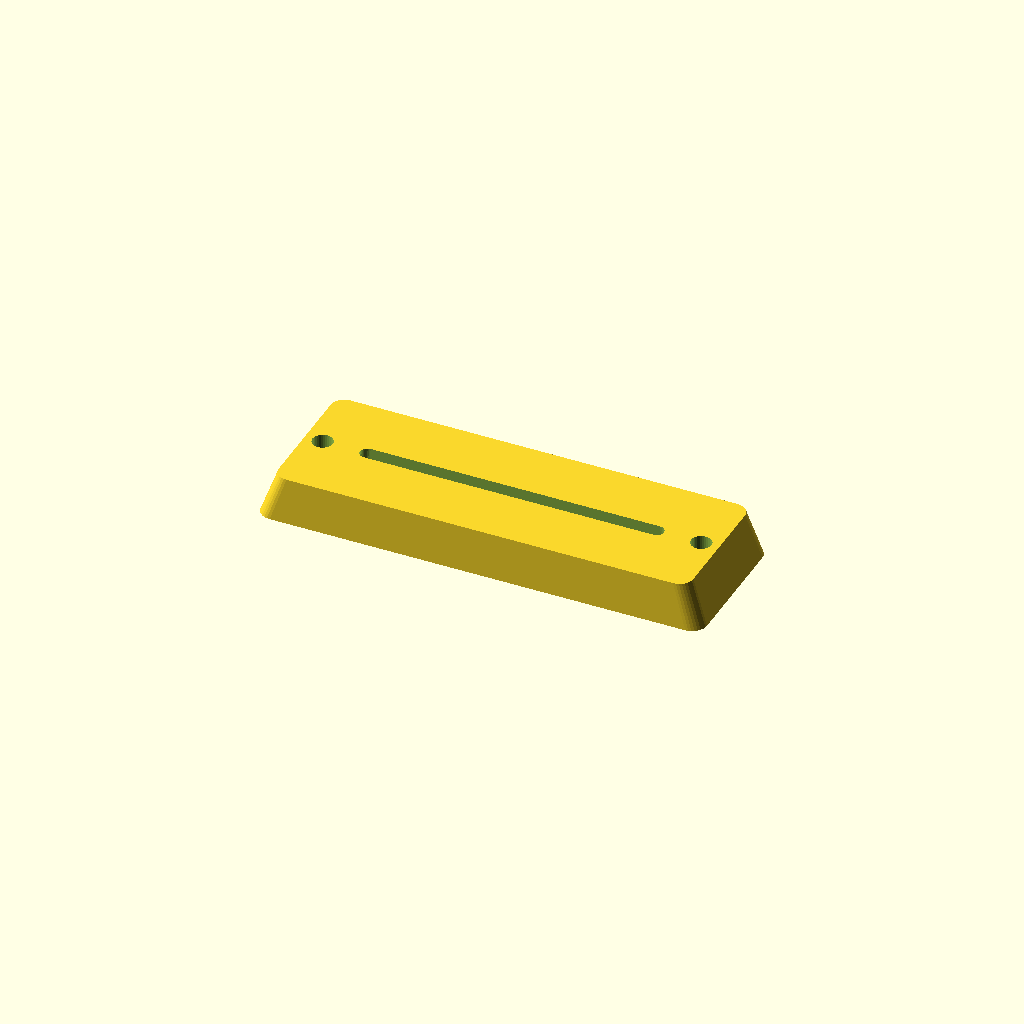
Cell 1: rendered with the file's own defaults.
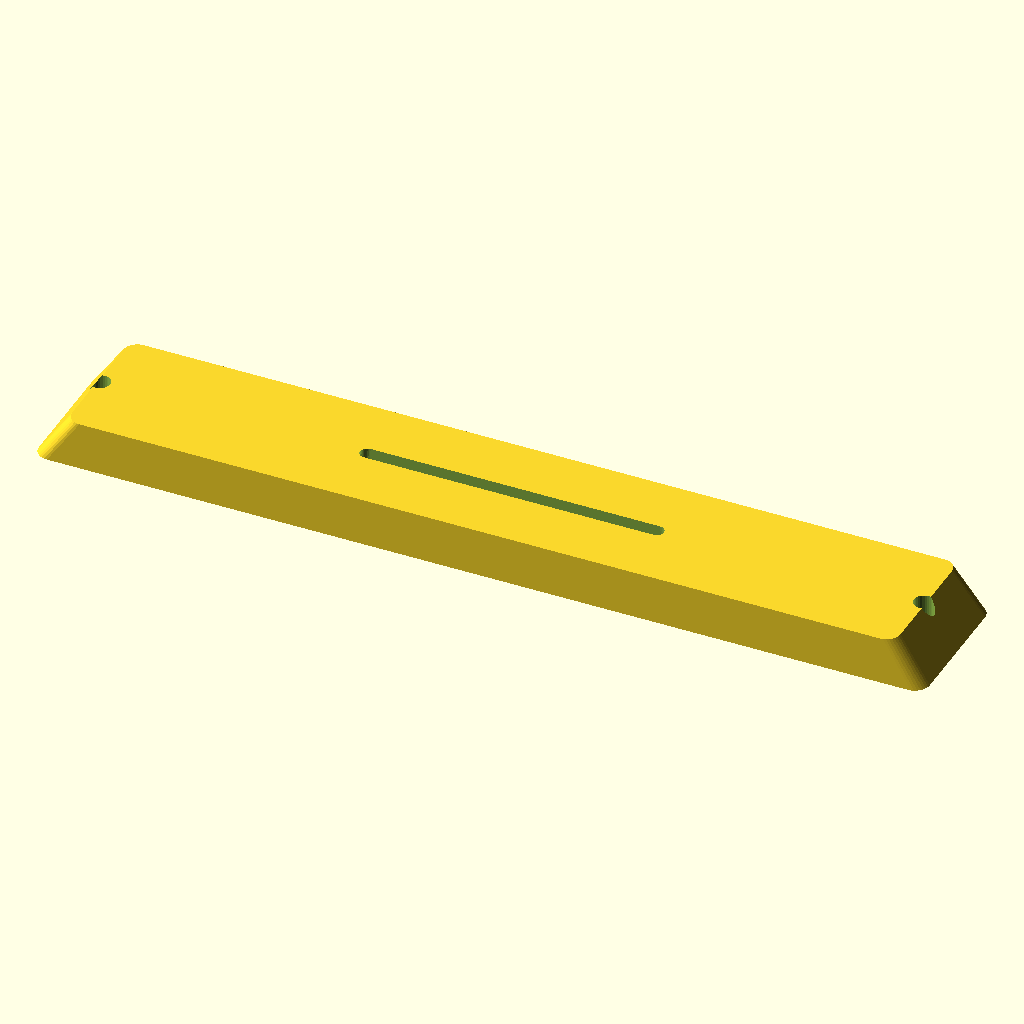
Cell 2: the same model with length = 240.
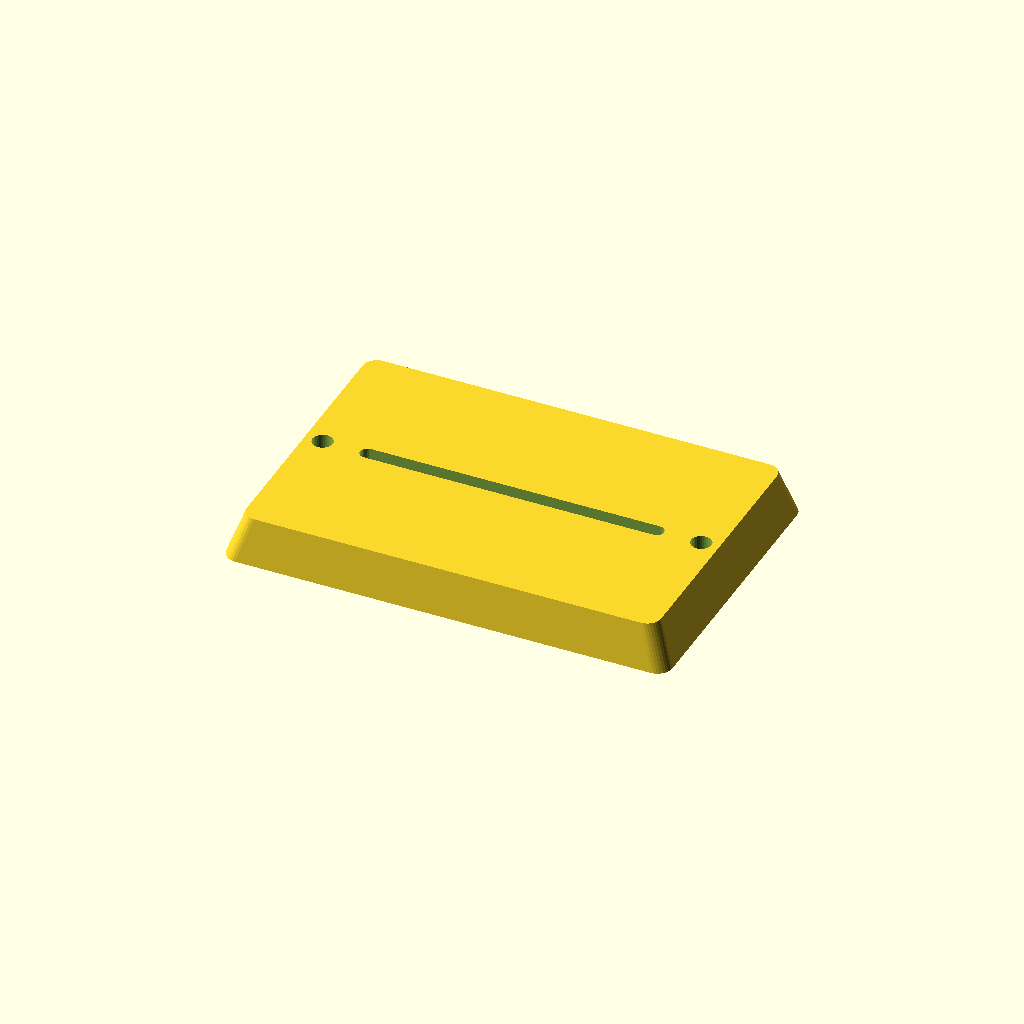
Cell 3: the same model with width = 80.
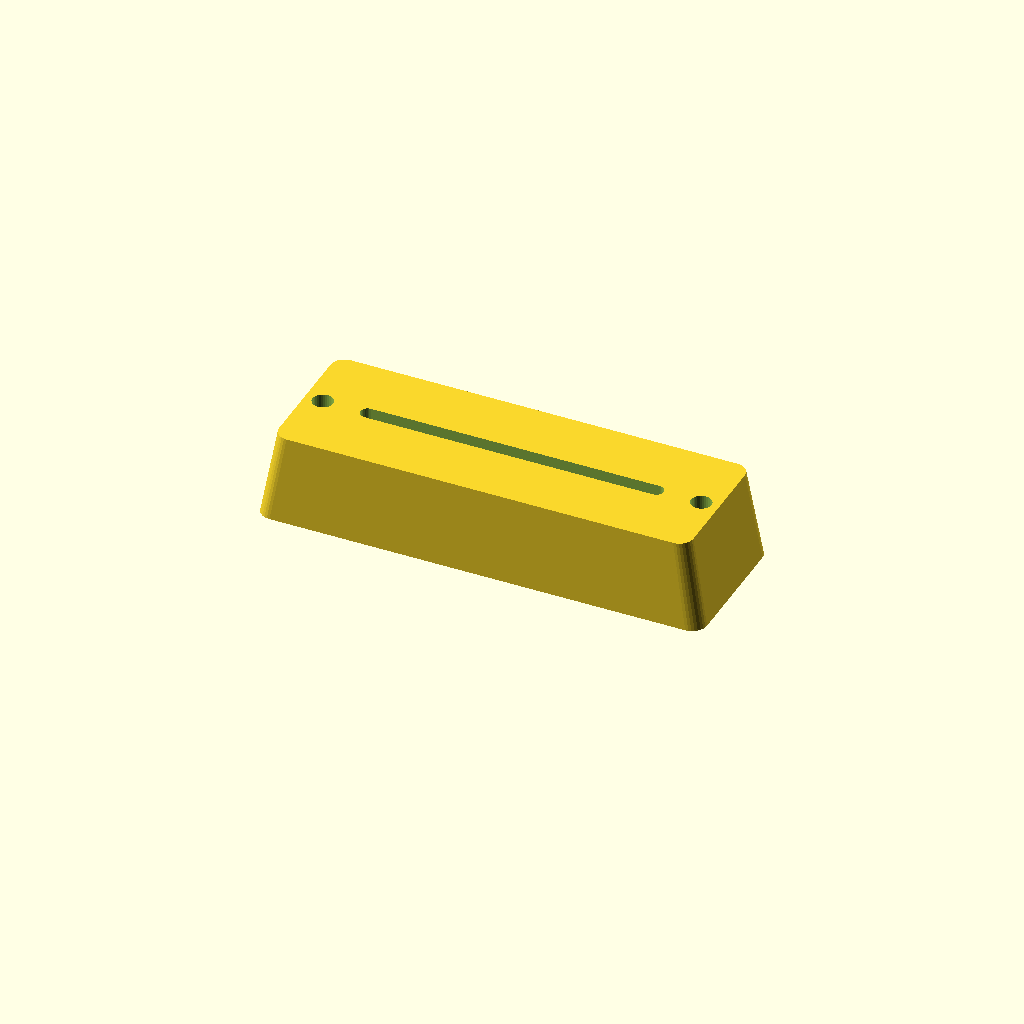
Cell 4 — thickness set to 24, the other parameters unchanged.
All cells are drawn from one camera (rotation 55°, 0°, 25°, orthographic, colour scheme Cornfield), so only the parameter changes between them.
OpenSCAD source file optional_data/data/gen2/bezels/part_0015.scad:
$fn = 32;

// ----------------------------------------------------------------------
// Display bezel: 120 x 40 mm frame, opening 84x4 mm
// ----------------------------------------------------------------------

// --- parameters (mm) ---
length = 120;             // frame outside length, X
width = 40;               // frame outside width, Y
frame_w = 18;             // frame width
thickness = 12;           // frame thickness
corner_r = 4;             // outside corner radius
chamfer = 0.93;           // outer wall taper
funnel = 0.97;            // inner opening taper
opening_l = 84;           // opening length
opening_w = 4;            // opening width
inner_r = 2;              // opening corner radius
hole_d = 5.5;             // mounting screw clearance
holes_per_side = 1;       // holes per short side
hole_inset = 9;           // hole centre inset from the outside edge

/* rounded-rectangle outlines, generated with loops */
module rounded_ring(l_nom, w_nom, r) {
  hull() {
    for (sx = [-1, 1]) for (sy = [-1, 1])
      translate([sx * (l_nom / 2 - r), sy * (w_nom / 2 - r)]) circle(r = r);
  }
}

difference() {
  /* frame body, drafted so the outer edge is a variable-depth chamfer */
  linear_extrude(height = thickness, scale = chamfer)
    rounded_ring(length, width, corner_r);
  /* viewing opening, drafted the other way for a funnel edge */
  linear_extrude(height = thickness + 2, scale = funnel)
    translate([0, 0, -1]) rounded_ring(opening_l, opening_w, inner_r);
  /* mounting screws through the frame lands */
  for (sx = [-1, 1]) for (i = [1 : holes_per_side])
    translate([sx * (length / 2 - hole_inset),
               (i - (holes_per_side + 1) / 2) * width * 0.5, -1])
      cylinder(h = thickness + 2, d = hole_d);
}
Parameter table extracted from the source (name, type, default, range or options):
length: number, default 120
width: number, default 40
frame_w: number, default 18
thickness: number, default 12
corner_r: number, default 4
chamfer: number, default 0.93
funnel: number, default 0.97
opening_l: number, default 84
opening_w: number, default 4
inner_r: number, default 2
hole_d: number, default 5.5
holes_per_side: number, default 1
hole_inset: number, default 9
